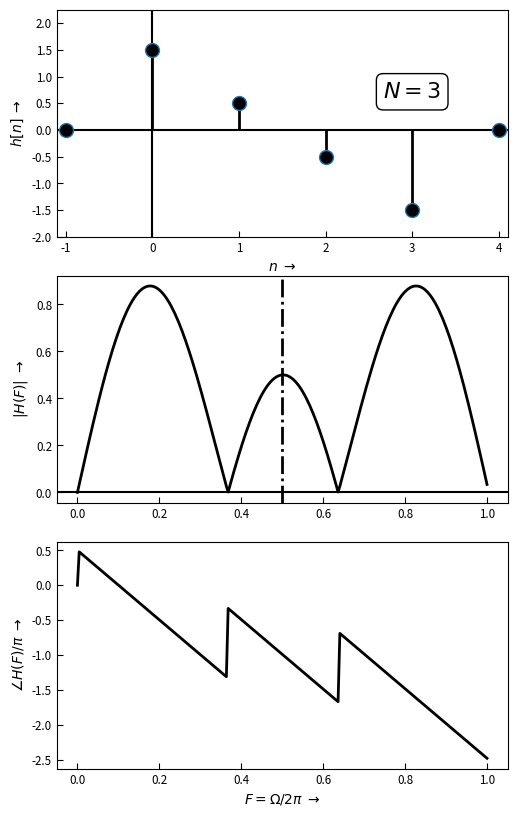

Reproduce this figure in Python.
# -*- coding: utf-8 -*-
"""
=== FIL-lin_phase ====================================================

[redacted]

Demostriere linearphasige Systeme Typ 1 ... 4:
- Impulsantwort
- Betragsgang
- Phasengang
===========================================================================
"""
from __future__ import division, print_function, unicode_literals

import numpy as np
from numpy import (pi, log10, sqrt, exp, sin, cos, tan, angle, arange,
                    linspace, array, zeros, ones)
from numpy.fft import fft, ifft, fftshift, ifftshift, fftfreq

import matplotlib as mpl
import matplotlib.pyplot as plt
from matplotlib.pyplot import (figure, plot, stem, grid, xlabel, ylabel,
    subplot, title, clf, xlim, ylim)

#mpl.rcParams['xtick.labelsize'] = 'small'
mpl.rc('xtick', labelsize='small', direction='in')#, major.size = 4)
mpl.rc('xtick.major', size = 4)
mpl.rc('ytick', labelsize='small', direction='in')
mpl.rc('ytick.major', size = 4)
mpl.rc('lines', markersize = 6)

mpl.rcParams['ytick.labelsize'] = 'small'

EXPORT = False
#BASE_DIR = "/home/<user>/Daten/HM/dsvFPGA/Vorlesung/2016ss/nologo/img/"
BASE_DIR = "D:/Daten/HM/dsvFPGA/Vorlesung/2016ss/nologo/img/"
FILENAME = "FIL_lin_phase_type_4" # "DFT" #
FMT = ".svg"

SYM = False
ASYM = False

NFFT = 32
OSR = 20 # Oversampling ratio for analog curves
ZEROPAD = 200
Ntot = NFFT + ZEROPAD
#HLen = 5 # Typ 1 + 3
HLen = 4 # Typ 2 + 4
# generate time arrays for one signal period
n = arange(NFFT) # discrete samples 0 ... NFFT
t = linspace(0,NFFT,num=NFFT*OSR) # "analog" time 0 ... NFFT in NFFT*OSR steps

n = arange(Ntot)-1
x = np.zeros(Ntot)
#x[1:HLen + 1] = np.ones(HLen) # Typ 1 + 2
for i in range(HLen): x[1+i] = -(i - (HLen-1)/2) # Typ 3 + 4

#x = zeros(NFFT)
xt = zeros(NFFT*OSR)
#x = ((n - 2) > 0) * exp(-(n-1)/4) * (-1)
#xt = exp(-((t -2)  > 0)*(t-3)/5)

#x = np.concatenate((x,np.zeros(ZEROPAD)))

bbox_props = dict(boxstyle="Round, pad=0.3", fc="white", ec="k", lw=1)

fig1 = figure(figsize=(5,8), num = 1)
ax1 = fig1.add_subplot(311)
ml_1, sl_1, bl_1 = ax1.stem(n,x)
plt.setp(ml_1, 'markerfacecolor', 'k', 'markersize', 10, 'marker', 'o')
plt.setp(sl_1, 'color','k', 'linewidth', 2)
plt.setp(bl_1, 'linewidth',0)

#ax1.plot(t, xt)
plt.axhline(y = 0, color='k', zorder = 0)
plt.axvline(x = 0, color='k', zorder = 0)

ax1.set_xlabel(r'$n \; \rightarrow$')
ax1.set_ylabel(r'$h[n] \; \rightarrow$')
ax1.set_xlim([-1.1, HLen + 0.1])
ax1.set_ylim([min(x)-0.5, max(x)*1.5])
#ax1.annotate(r'$ L = %d$'%(HLen), xy = (0.8, 0.8), xycoords='axes fraction',
#              xytext = (HLen,0), size=16,
#                textcoords='axes fraction', va = 'top', ha = 'center',
#                bbox = bbox_props)
#ax1.text((HLen-1)/2,-0.3, "Sym",
#        ha='center', va='center', fontsize=16, color='k',
#        transform=ax1.transData, bbox = bbox_props)

if SYM:
    plt.axvline(x = (HLen-1)/2, color='k', linestyle = '--', zorder = 0, lw = 2)


if ASYM:
    ax1.plot((HLen-1)/2, 0, markerfacecolor='yellow', alpha = 0.8, linestyle = '-', marker = 'o',
             markeredgecolor = 'k',  markeredgewidth = 2, markersize = 20, zorder = 0)

ax1.text(HLen-1, 0.5, r'$ N = %d$'%(HLen-1),
        horizontalalignment='center',
        verticalalignment='bottom',
        fontsize=16, color='k',
        transform=ax1.transData,
        bbox = bbox_props)

ax2 = fig1.add_subplot(312)
X = fft(x)/HLen
Xt = fft(xt)/NFFT
f = arange(0, NFFT, 1/OSR)

k = linspace(0, 1, Ntot)

ax2.plot(k, np.abs(X), lw = 2, color = 'k')
ax2.set_ylabel(r'$| H(F) |   \; \rightarrow$')
#ax_1.plot(f, np.abs(Xt))
plt.axhline(y = 0, color='k')
plt.axvline(x = 0.5, color='k', linestyle = '-.', zorder = 0, lw = 2)
#ax_1.set_ylim([-0.1, A])

ax3 = fig1.add_subplot(313)
ax3.plot(k, np.unwrap(np.angle(X))/pi, lw = 2, color = 'k')
ax3.set_xlabel(r'$F = \Omega/2 \pi \; \rightarrow$')
ax3.set_ylabel(r'$ \angle H(F)/\pi  \; \rightarrow$')

fig1.tight_layout(pad = 0.1)
if EXPORT:
    fig1.savefig(BASE_DIR + FILENAME + FMT)

plt.show()